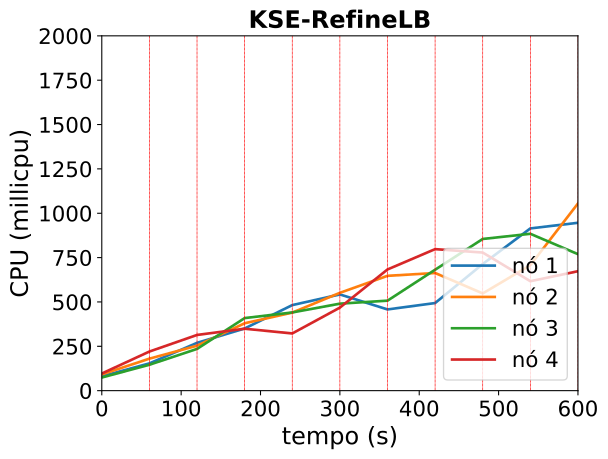

Data behind this chart, as committed beside it:
timestamp, ppgcc-m02_pod_amount, ppgcc-m02_memory, ppgcc-m02_cpu, ppgcc-m03_pod_amount, ppgcc-m03_memory, ppgcc-m03_cpu, ppgcc-m04_pod_amount, ppgcc-m04_memory, ppgcc-m04_cpu, ppgcc-m05_pod_amount, ppgcc-m05_memory, ppgcc-m05_cpu
0, 10, 1146328, 80888132, 10, 1157160, 91695991, 10, 1150136, 74014695, 10, 1144648, 96691139
60, 10, 1155436, 153740568, 10, 1165740, 180422455, 10, 1158584, 146110755, 10, 1153360, 220497370
120, 11, 1171540, 269445808, 10, 1171416, 253449417, 11, 1175348, 235240956, 8, 1130788, 313953464
180, 11, 1179460, 350499155, 11, 1187784, 379876457, 16, 1234088, 409059006, 2, 1061356, 349125553
240, 11, 1188172, 482190001, 11, 1194780, 440027408, 15, 1233428, 440783592, 3, 1072840, 322372787
300, 10, 1177612, 542401466, 11, 1199136, 551408625, 15, 1241744, 490350988, 4, 1089868, 468140815
360, 9, 1161244, 457834362, 10, 1189104, 647273767, 16, 1254680, 507246093, 5, 1104388, 683111793
420, 10, 1176820, 493793246, 9, 1175640, 663173400, 17, 1278176, 681617557, 4, 1095676, 797752723
480, 11, 1196884, 713888722, 9, 1175640, 548040130, 17, 1281608, 855057758, 3, 1079440, 778443394
540, 11, 1199260, 914534346, 10, 1193856, 707153303, 17, 1283324, 884193699, 2, 1068220, 616863182
600, 10, 1185664, 946219071, 11, 1213524, 1055070600, 16, 1269464, 769309440, 3, 1084192, 673247085
